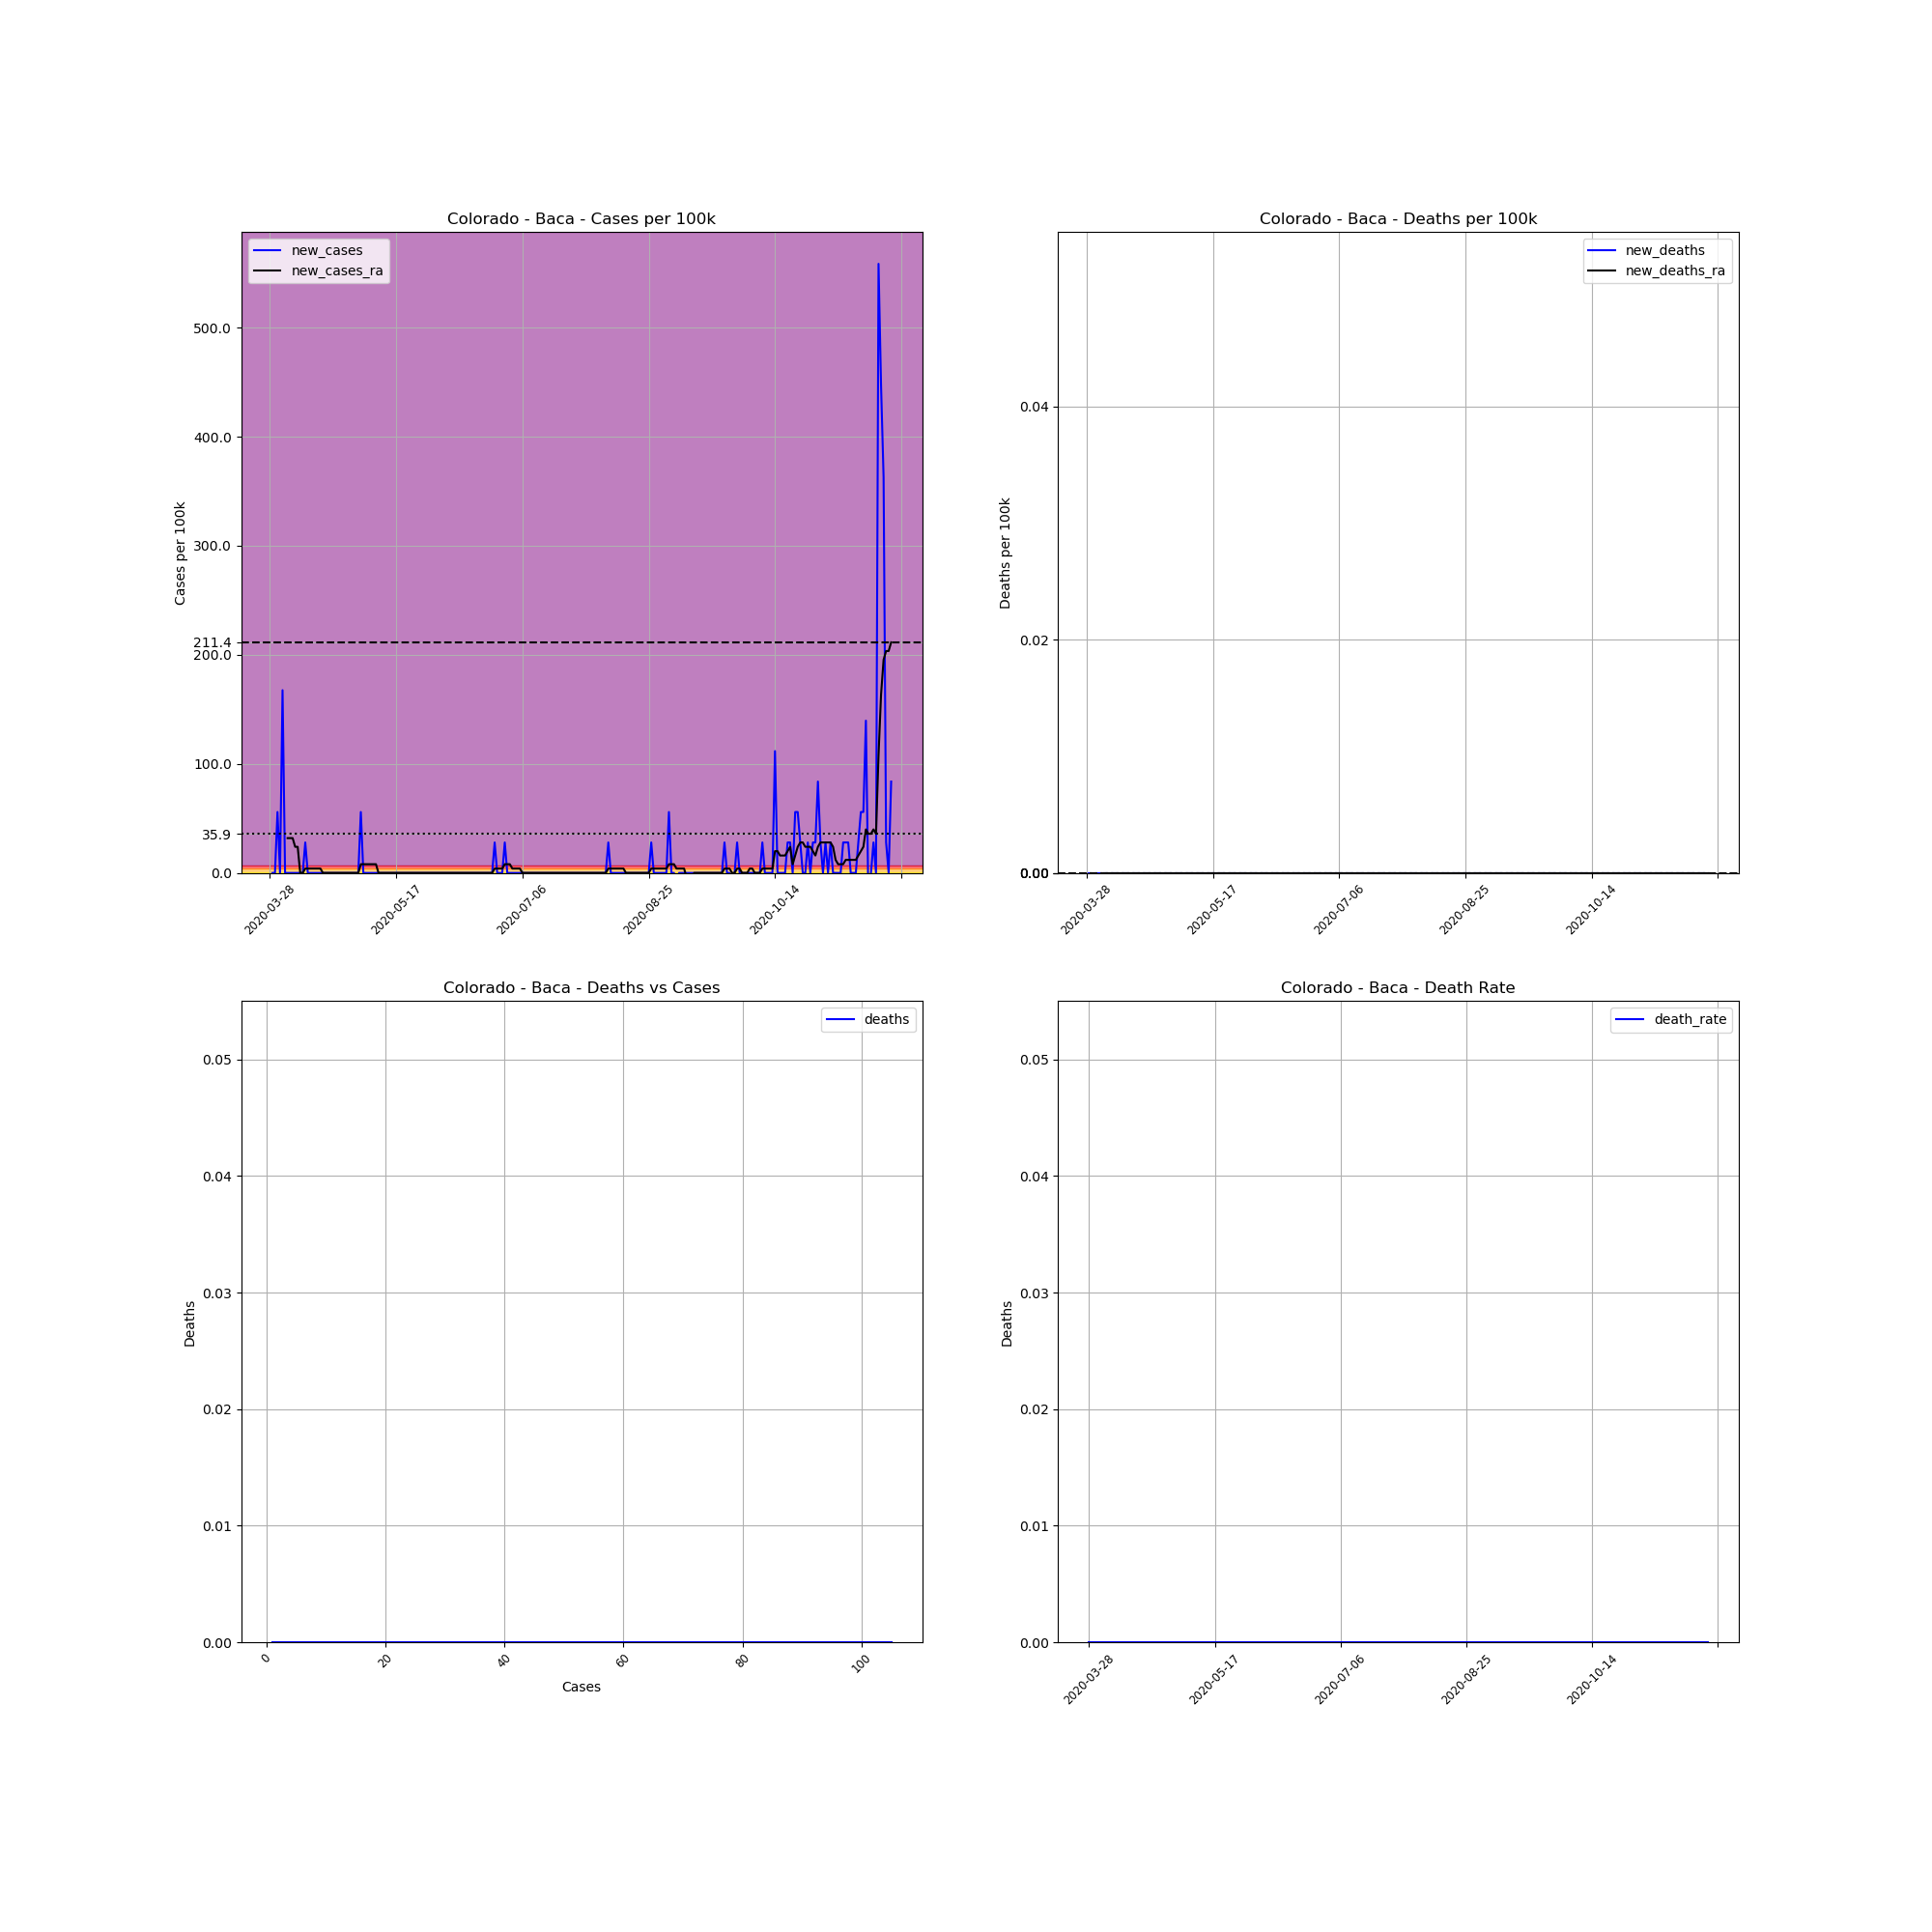

Data behind this chart, as committed beside it:
, date, county, state, fips, cases, deaths, COUNTY, STNAME, CTYNAME, POPESTIMATE2019, cases_per_100k, deaths_per_100k, death_rate, new_cases, new_deaths, new_cases_ra, new_deaths_ra
449264, 2020-03-28, Baca, Colorado, 8009, 1, 0.0, 9, Colorado, Baca, 3581, 27.93, 0.0, 0.0, , , , 
449265, 2020-03-29, Baca, Colorado, 8009, 1, 0.0, 9, Colorado, Baca, 3581, 27.93, 0.0, 0.0, 0.0, 0.0, , 
449266, 2020-03-30, Baca, Colorado, 8009, 1, 0.0, 9, Colorado, Baca, 3581, 27.93, 0.0, 0.0, 0.0, 0.0, , 
449267, 2020-03-31, Baca, Colorado, 8009, 3, 0.0, 9, Colorado, Baca, 3581, 83.78, 0.0, 0.0, 55.85, 0.0, , 
449268, 2020-04-01, Baca, Colorado, 8009, 3, 0.0, 9, Colorado, Baca, 3581, 83.78, 0.0, 0.0, 0.0, 0.0, , 
449269, 2020-04-02, Baca, Colorado, 8009, 9, 0.0, 9, Colorado, Baca, 3581, 251.3, 0.0, 0.0, 167.6, 0.0, , 
449270, 2020-04-03, Baca, Colorado, 8009, 9, 0.0, 9, Colorado, Baca, 3581, 251.3, 0.0, 0.0, 0.0, 0.0, , 
449271, 2020-04-04, Baca, Colorado, 8009, 9, 0.0, 9, Colorado, Baca, 3581, 251.3, 0.0, 0.0, 0.0, 0.0, 31.91, 0.0
449272, 2020-04-05, Baca, Colorado, 8009, 9, 0.0, 9, Colorado, Baca, 3581, 251.3, 0.0, 0.0, 0.0, 0.0, 31.91, 0.0
449273, 2020-04-06, Baca, Colorado, 8009, 9, 0.0, 9, Colorado, Baca, 3581, 251.3, 0.0, 0.0, 0.0, 0.0, 31.91, 0.0
449274, 2020-04-07, Baca, Colorado, 8009, 9, 0.0, 9, Colorado, Baca, 3581, 251.3, 0.0, 0.0, 0.0, 0.0, 23.94, 0.0
449275, 2020-04-08, Baca, Colorado, 8009, 9, 0.0, 9, Colorado, Baca, 3581, 251.3, 0.0, 0.0, 0.0, 0.0, 23.94, 0.0
449276, 2020-04-09, Baca, Colorado, 8009, 9, 0.0, 9, Colorado, Baca, 3581, 251.3, 0.0, 0.0, 0.0, 0.0, 0.0, 0.0
449277, 2020-04-10, Baca, Colorado, 8009, 9, 0.0, 9, Colorado, Baca, 3581, 251.3, 0.0, 0.0, 0.0, 0.0, 0.0, 0.0
449278, 2020-04-11, Baca, Colorado, 8009, 10, 0.0, 9, Colorado, Baca, 3581, 279.3, 0.0, 0.0, 27.93, 0.0, 3.989, 0.0
449279, 2020-04-12, Baca, Colorado, 8009, 10, 0.0, 9, Colorado, Baca, 3581, 279.3, 0.0, 0.0, 0.0, 0.0, 3.989, 0.0
449280, 2020-04-13, Baca, Colorado, 8009, 10, 0.0, 9, Colorado, Baca, 3581, 279.3, 0.0, 0.0, 0.0, 0.0, 3.989, 0.0
449281, 2020-04-14, Baca, Colorado, 8009, 10, 0.0, 9, Colorado, Baca, 3581, 279.3, 0.0, 0.0, 0.0, 0.0, 3.989, 0.0
449282, 2020-04-15, Baca, Colorado, 8009, 10, 0.0, 9, Colorado, Baca, 3581, 279.3, 0.0, 0.0, 0.0, 0.0, 3.989, 0.0
449283, 2020-04-16, Baca, Colorado, 8009, 10, 0.0, 9, Colorado, Baca, 3581, 279.3, 0.0, 0.0, 0.0, 0.0, 3.989, 0.0
449284, 2020-04-17, Baca, Colorado, 8009, 10, 0.0, 9, Colorado, Baca, 3581, 279.3, 0.0, 0.0, 0.0, 0.0, 3.989, 0.0
449285, 2020-04-18, Baca, Colorado, 8009, 10, 0.0, 9, Colorado, Baca, 3581, 279.3, 0.0, 0.0, 0.0, 0.0, 0.0, 0.0
449286, 2020-04-19, Baca, Colorado, 8009, 10, 0.0, 9, Colorado, Baca, 3581, 279.3, 0.0, 0.0, 0.0, 0.0, 0.0, 0.0
449287, 2020-04-20, Baca, Colorado, 8009, 10, 0.0, 9, Colorado, Baca, 3581, 279.3, 0.0, 0.0, 0.0, 0.0, 0.0, 0.0
449288, 2020-04-21, Baca, Colorado, 8009, 10, 0.0, 9, Colorado, Baca, 3581, 279.3, 0.0, 0.0, 0.0, 0.0, 0.0, 0.0
449289, 2020-04-22, Baca, Colorado, 8009, 10, 0.0, 9, Colorado, Baca, 3581, 279.3, 0.0, 0.0, 0.0, 0.0, 0.0, 0.0
449290, 2020-04-23, Baca, Colorado, 8009, 10, 0.0, 9, Colorado, Baca, 3581, 279.3, 0.0, 0.0, 0.0, 0.0, 0.0, 0.0
449291, 2020-04-24, Baca, Colorado, 8009, 10, 0.0, 9, Colorado, Baca, 3581, 279.3, 0.0, 0.0, 0.0, 0.0, 0.0, 0.0
449292, 2020-04-25, Baca, Colorado, 8009, 10, 0.0, 9, Colorado, Baca, 3581, 279.3, 0.0, 0.0, 0.0, 0.0, 0.0, 0.0
449293, 2020-04-26, Baca, Colorado, 8009, 10, 0.0, 9, Colorado, Baca, 3581, 279.3, 0.0, 0.0, 0.0, 0.0, 0.0, 0.0
449294, 2020-04-27, Baca, Colorado, 8009, 10, 0.0, 9, Colorado, Baca, 3581, 279.3, 0.0, 0.0, 0.0, 0.0, 0.0, 0.0
449295, 2020-04-28, Baca, Colorado, 8009, 10, 0.0, 9, Colorado, Baca, 3581, 279.3, 0.0, 0.0, 0.0, 0.0, 0.0, 0.0
449296, 2020-04-29, Baca, Colorado, 8009, 10, 0.0, 9, Colorado, Baca, 3581, 279.3, 0.0, 0.0, 0.0, 0.0, 0.0, 0.0
449297, 2020-04-30, Baca, Colorado, 8009, 10, 0.0, 9, Colorado, Baca, 3581, 279.3, 0.0, 0.0, 0.0, 0.0, 0.0, 0.0
449298, 2020-05-01, Baca, Colorado, 8009, 10, 0.0, 9, Colorado, Baca, 3581, 279.3, 0.0, 0.0, 0.0, 0.0, 0.0, 0.0
449299, 2020-05-02, Baca, Colorado, 8009, 10, 0.0, 9, Colorado, Baca, 3581, 279.3, 0.0, 0.0, 0.0, 0.0, 0.0, 0.0
449300, 2020-05-03, Baca, Colorado, 8009, 12, 0.0, 9, Colorado, Baca, 3581, 335.1, 0.0, 0.0, 55.85, 0.0, 7.979, 0.0
449301, 2020-05-04, Baca, Colorado, 8009, 12, 0.0, 9, Colorado, Baca, 3581, 335.1, 0.0, 0.0, 0.0, 0.0, 7.979, 0.0
449302, 2020-05-05, Baca, Colorado, 8009, 12, 0.0, 9, Colorado, Baca, 3581, 335.1, 0.0, 0.0, 0.0, 0.0, 7.979, 0.0
449303, 2020-05-06, Baca, Colorado, 8009, 12, 0.0, 9, Colorado, Baca, 3581, 335.1, 0.0, 0.0, 0.0, 0.0, 7.979, 0.0
449304, 2020-05-07, Baca, Colorado, 8009, 12, 0.0, 9, Colorado, Baca, 3581, 335.1, 0.0, 0.0, 0.0, 0.0, 7.979, 0.0
449305, 2020-05-08, Baca, Colorado, 8009, 12, 0.0, 9, Colorado, Baca, 3581, 335.1, 0.0, 0.0, 0.0, 0.0, 7.979, 0.0
449306, 2020-05-09, Baca, Colorado, 8009, 12, 0.0, 9, Colorado, Baca, 3581, 335.1, 0.0, 0.0, 0.0, 0.0, 7.979, 0.0
449307, 2020-05-10, Baca, Colorado, 8009, 12, 0.0, 9, Colorado, Baca, 3581, 335.1, 0.0, 0.0, 0.0, 0.0, 0.0, 0.0
449308, 2020-05-11, Baca, Colorado, 8009, 12, 0.0, 9, Colorado, Baca, 3581, 335.1, 0.0, 0.0, 0.0, 0.0, 0.0, 0.0
449309, 2020-05-12, Baca, Colorado, 8009, 12, 0.0, 9, Colorado, Baca, 3581, 335.1, 0.0, 0.0, 0.0, 0.0, 0.0, 0.0
449310, 2020-05-13, Baca, Colorado, 8009, 12, 0.0, 9, Colorado, Baca, 3581, 335.1, 0.0, 0.0, 0.0, 0.0, 0.0, 0.0
449311, 2020-05-14, Baca, Colorado, 8009, 12, 0.0, 9, Colorado, Baca, 3581, 335.1, 0.0, 0.0, 0.0, 0.0, 0.0, 0.0
449312, 2020-05-15, Baca, Colorado, 8009, 12, 0.0, 9, Colorado, Baca, 3581, 335.1, 0.0, 0.0, 0.0, 0.0, 0.0, 0.0
449313, 2020-05-16, Baca, Colorado, 8009, 12, 0.0, 9, Colorado, Baca, 3581, 335.1, 0.0, 0.0, 0.0, 0.0, 0.0, 0.0
449314, 2020-05-17, Baca, Colorado, 8009, 12, 0.0, 9, Colorado, Baca, 3581, 335.1, 0.0, 0.0, 0.0, 0.0, 0.0, 0.0
449315, 2020-05-18, Baca, Colorado, 8009, 12, 0.0, 9, Colorado, Baca, 3581, 335.1, 0.0, 0.0, 0.0, 0.0, 0.0, 0.0
449316, 2020-05-19, Baca, Colorado, 8009, 12, 0.0, 9, Colorado, Baca, 3581, 335.1, 0.0, 0.0, 0.0, 0.0, 0.0, 0.0
449317, 2020-05-20, Baca, Colorado, 8009, 12, 0.0, 9, Colorado, Baca, 3581, 335.1, 0.0, 0.0, 0.0, 0.0, 0.0, 0.0
449318, 2020-05-21, Baca, Colorado, 8009, 12, 0.0, 9, Colorado, Baca, 3581, 335.1, 0.0, 0.0, 0.0, 0.0, 0.0, 0.0
449319, 2020-05-22, Baca, Colorado, 8009, 12, 0.0, 9, Colorado, Baca, 3581, 335.1, 0.0, 0.0, 0.0, 0.0, 0.0, 0.0
449320, 2020-05-23, Baca, Colorado, 8009, 12, 0.0, 9, Colorado, Baca, 3581, 335.1, 0.0, 0.0, 0.0, 0.0, 0.0, 0.0
449321, 2020-05-24, Baca, Colorado, 8009, 12, 0.0, 9, Colorado, Baca, 3581, 335.1, 0.0, 0.0, 0.0, 0.0, 0.0, 0.0
449322, 2020-05-25, Baca, Colorado, 8009, 12, 0.0, 9, Colorado, Baca, 3581, 335.1, 0.0, 0.0, 0.0, 0.0, 0.0, 0.0
449323, 2020-05-26, Baca, Colorado, 8009, 12, 0.0, 9, Colorado, Baca, 3581, 335.1, 0.0, 0.0, 0.0, 0.0, 0.0, 0.0
... 187 more rows
